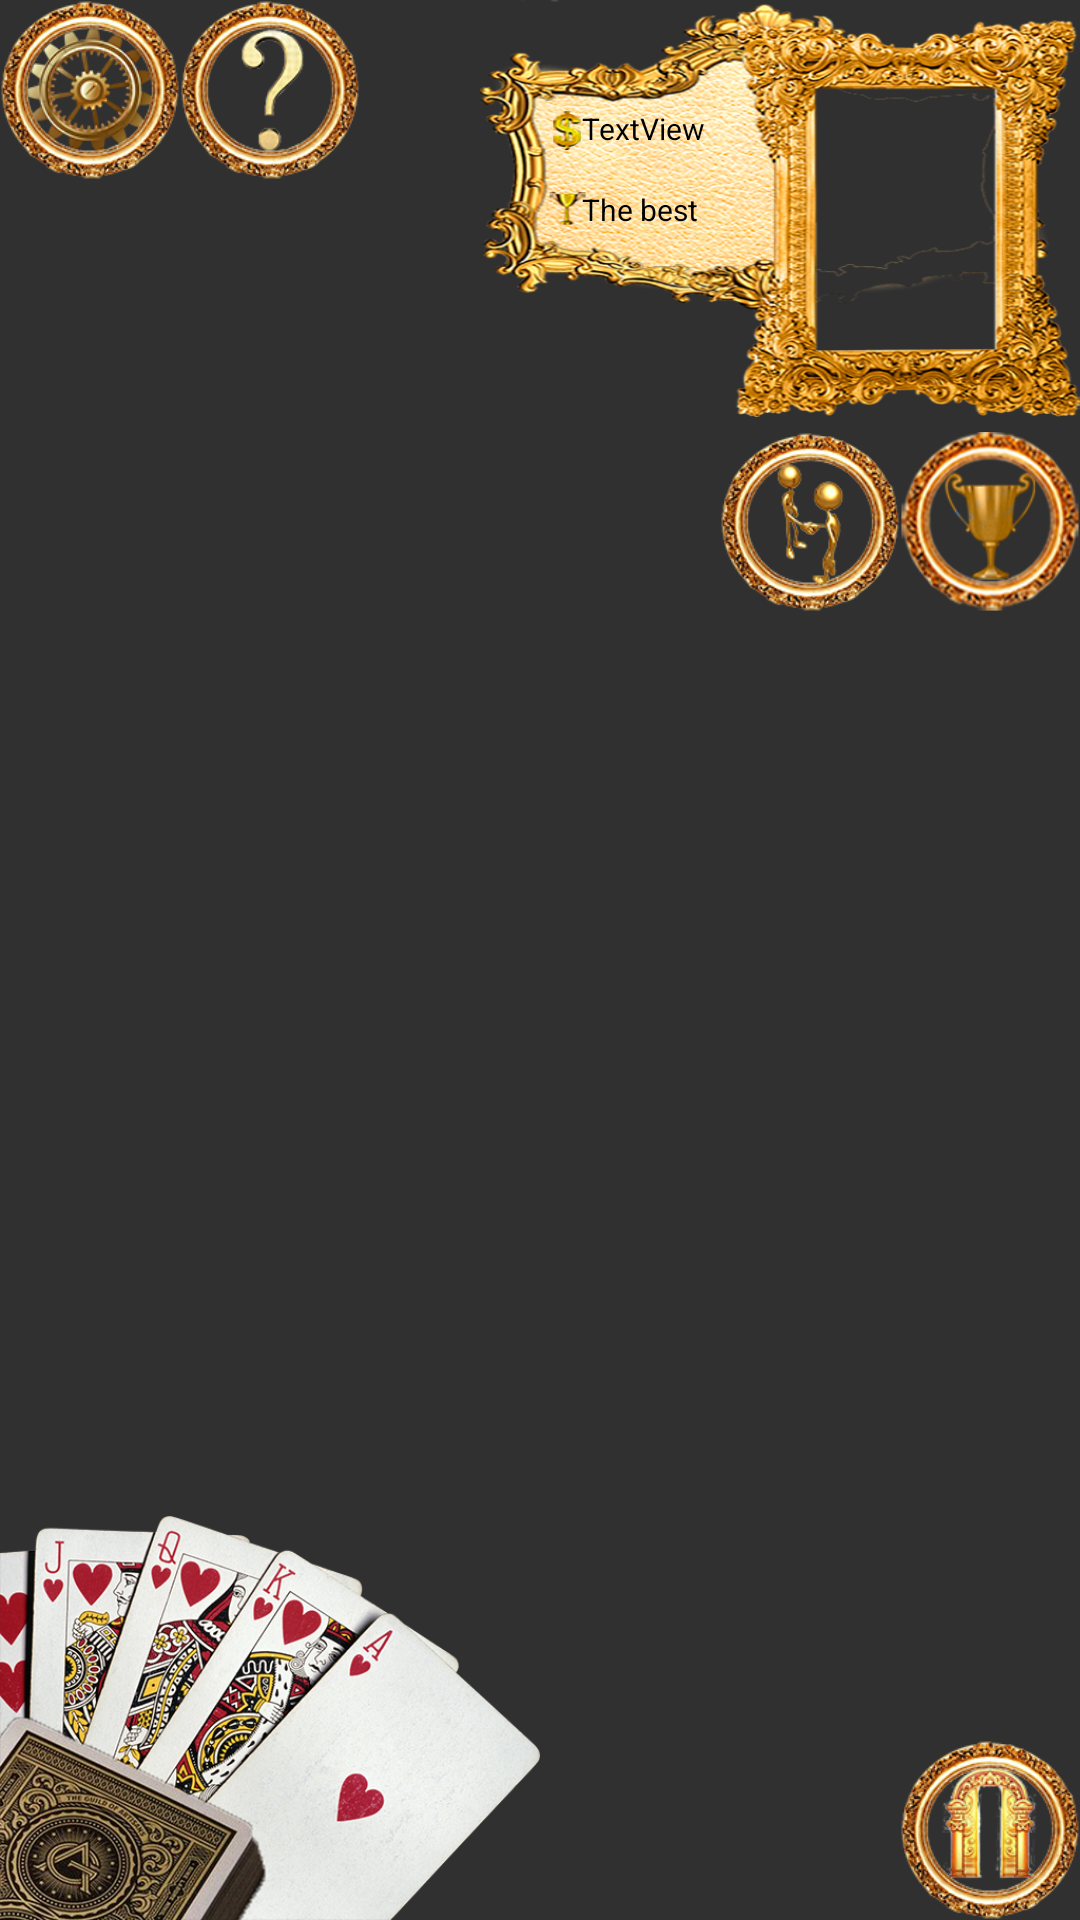

Layout XML and referenced resources for this Android screen:
<!-- AndroidManifest.xml: application theme AppTheme -->
<!-- res/layout/fragment_main_menu.xml -->
<?xml version="1.0" encoding="utf-8"?>

<androidx.constraintlayout.widget.ConstraintLayout xmlns:android="http://schemas.android.com/apk/res/android"
    xmlns:tools="http://schemas.android.com/tools"
    android:layout_width="match_parent"
    android:layout_height="match_parent"
    xmlns:app="http://schemas.android.com/apk/res-auto"
    android:orientation="horizontal"
    tools:context=".view.fragments.MainMenuFragment">

    <ImageButton
        android:id="@+id/bthStartGame"
        android:layout_width="180dp"
        android:layout_height="180dp"
        android:adjustViewBounds="true"
        android:background="@drawable/start_game"
        app:layout_constraintBottom_toBottomOf="parent"
        app:layout_constraintStart_toStartOf="parent" />

    <ImageButton
        android:id="@+id/btn_navigate_to_main_menu"
        android:layout_width="60dp"
        android:layout_height="60dp"
        android:adjustViewBounds="true"
        android:background="@drawable/exit"
        app:layout_constraintBottom_toBottomOf="parent"
        app:layout_constraintEnd_toEndOf="parent" />

    <ImageButton
        android:id="@+id/settingsBtn"
        android:layout_width="60dp"
        android:layout_height="60dp"
        android:adjustViewBounds="true"
        android:background="@drawable/__settings"
        app:layout_constraintStart_toStartOf="parent"
        app:layout_constraintTop_toTopOf="parent" />

    <ImageButton
        android:id="@+id/helpBtn"
        android:layout_width="60dp"
        android:layout_height="60dp"
        android:adjustViewBounds="true"
        android:background="@drawable/__help"
        app:layout_constraintStart_toEndOf="@+id/settingsBtn"
        app:layout_constraintTop_toTopOf="parent" />

    <ImageButton
        android:id="@+id/topButton"
        android:layout_width="60dp"
        android:layout_height="60dp"
        android:layout_marginTop="144dp"
        android:adjustViewBounds="true"
        android:background="@drawable/__top"
        app:layout_constraintEnd_toEndOf="parent"
        app:layout_constraintTop_toTopOf="parent" />

    <ImageButton
        android:id="@+id/friendsButton"
        android:layout_width="60dp"
        android:layout_height="60dp"
        android:layout_marginTop="144dp"
        android:adjustViewBounds="true"
        android:background="@drawable/__friends"
        app:layout_constraintEnd_toStartOf="@+id/topButton"
        app:layout_constraintTop_toTopOf="parent" />

    

    <androidx.constraintlayout.widget.ConstraintLayout
        android:id="@+id/menu_player_layout"
        android:layout_width="200dp"
        android:layout_height="139dp"
        android:orientation="horizontal"
        tools:context=".view.fragments.PlayerMain"
        app:layout_constraintEnd_toEndOf="parent"
        app:layout_constraintTop_toTopOf="parent"
        tools:ignore="MissingConstraints">

        <ImageView
            android:id="@+id/menu_player_pic"
            android:layout_width="78dp"
            android:layout_height="105dp"
            app:layout_constraintTop_toTopOf="@id/menu_player_layout"
            app:layout_constraintRight_toRightOf="@id/menu_player_layout"
            android:layout_marginTop="20dp"
            android:layout_marginRight="20dp"
            />

        <ImageView
            android:layout_width="match_parent"
            android:layout_height="match_parent"
            android:background="@drawable/player"
            />
        <TextView
            android:id="@+id/money"
            android:layout_width="60dp"
            android:layout_height="15dp"
            android:layout_marginStart="34dp"
            android:layout_marginTop="36dp"
            android:text="TextView"
            app:layout_constraintStart_toStartOf="@id/menu_player_layout"
            app:layout_constraintTop_toTopOf="parent"
            android:textSize="10sp"
             />
        

        <TextView
            android:id="@+id/rating"
            android:layout_width="60dp"
            android:layout_height="15dp"
            android:text="The best"
            android:textSize="10sp"
            app:layout_constraintTop_toBottomOf="@id/money"
            app:layout_constraintLeft_toLeftOf="@id/menu_player_layout"
            android:layout_marginLeft="34dp"
            android:layout_marginTop="12dp"/>
    </androidx.constraintlayout.widget.ConstraintLayout>


</androidx.constraintlayout.widget.ConstraintLayout>
<!-- resources referenced by this layout -->
<resources>
  <!-- drawable __friends: png bitmap (drawable, 38971 bytes) -->
  <!-- drawable __help: png bitmap (drawable, 36289 bytes) -->
  <!-- drawable __settings: png bitmap (drawable, 44739 bytes) -->
  <!-- drawable __top: png bitmap (drawable, 42763 bytes) -->
  <!-- drawable exit: png bitmap (drawable, 41531 bytes) -->
  <!-- drawable player: png bitmap (drawable, 352716 bytes) -->
  <!-- drawable start_game: png bitmap (drawable, 404999 bytes) -->
  <style name="AppTheme" parent="Theme.AppCompat.NoActionBar">
          <item name="windowNoTitle">true</item>
          <item name="windowActionBar">false</item>
          <item name="android:windowFullscreen">true</item>
          <item name="android:windowContentOverlay">@null</item>
          <item name="android:textColor">#000000</item>
      </style>
</resources>
